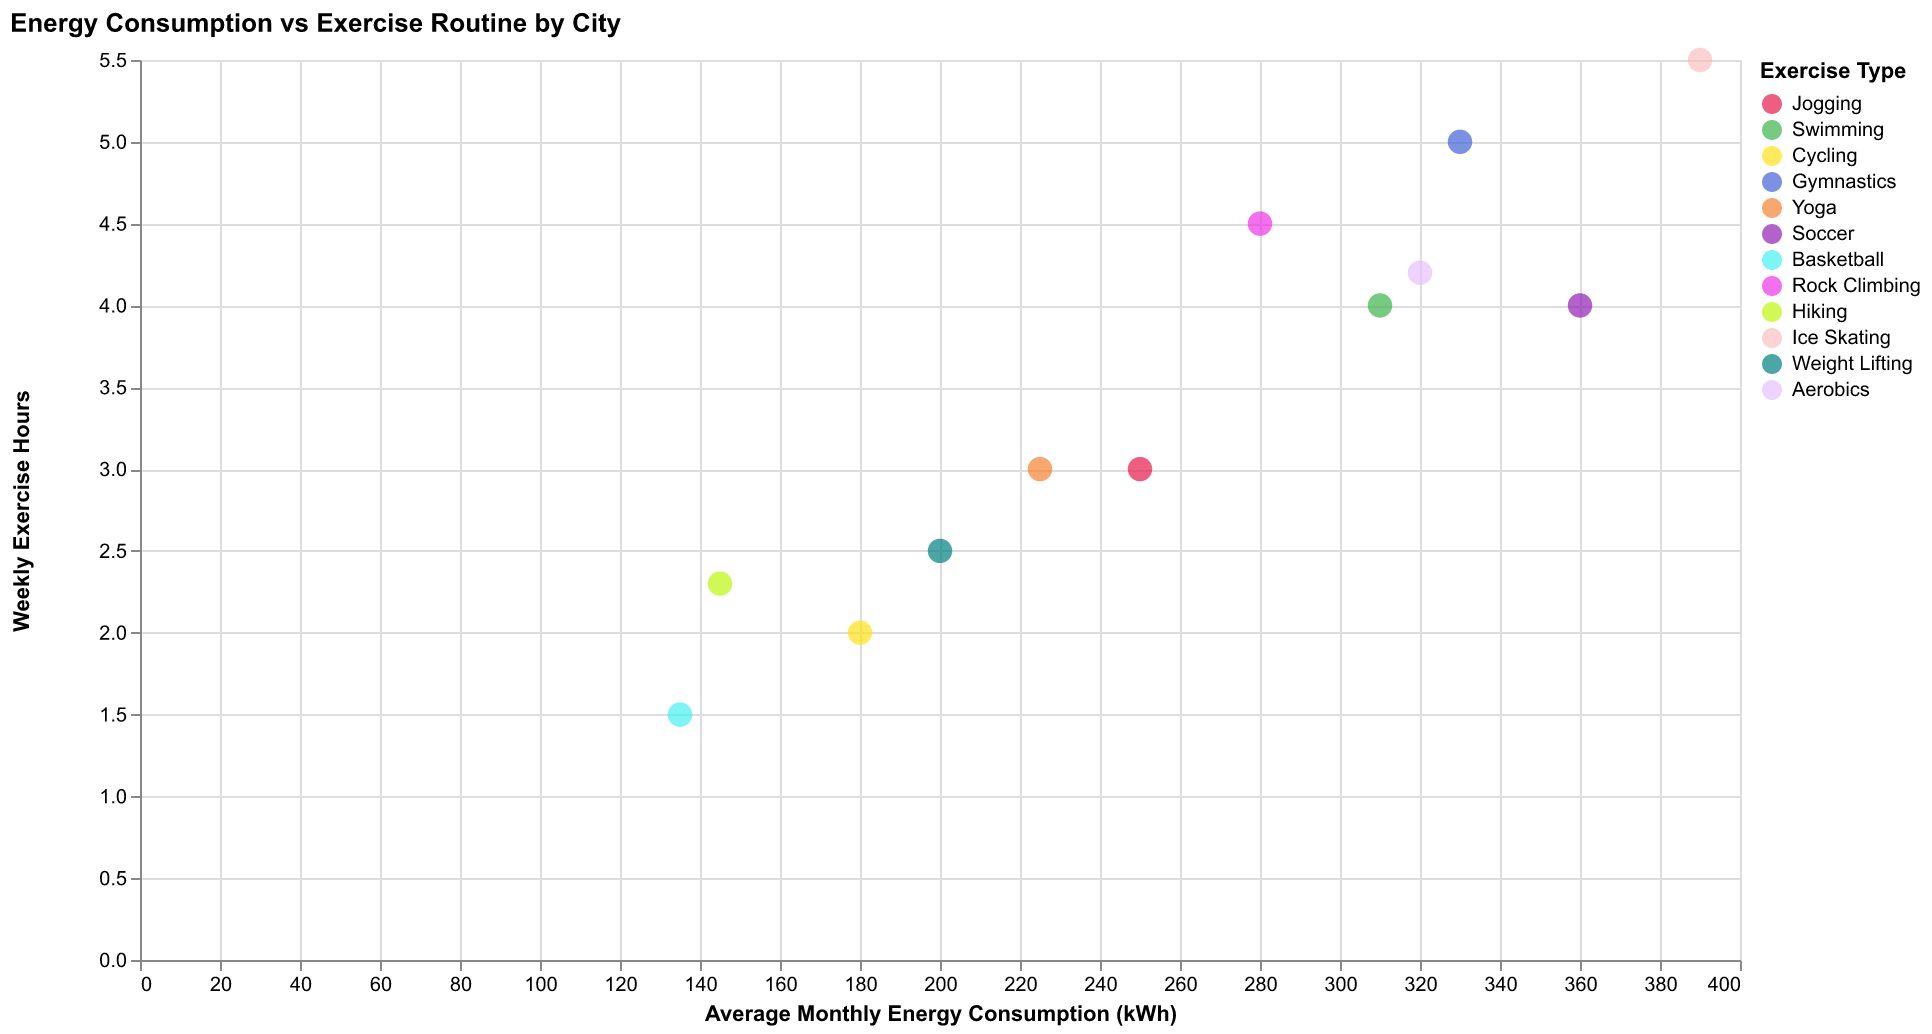

Values plotted in this chart, from the file beside it:
City, Energy Consumption, Exercise Routine, Exercise Type
Metroville, 250, 3.0, Jogging
Riverdale, 310, 4.0, Swimming
Grantchester, 180, 2.0, Cycling
Hillwood, 330, 5.0, Gymnastics
Stars Hollow, 225, 3.0, Yoga
Hawkins, 360, 4.0, Soccer
Quahog, 135, 1.5, Basketball
Springwood, 280, 4.5, Rock Climbing
Twin Peaks, 145, 2.3, Hiking
South Park, 390, 5.5, Ice Skating
Bedford Falls, 200, 2.5, Weight Lifting
Pawnee, 320, 4.2, Aerobics
